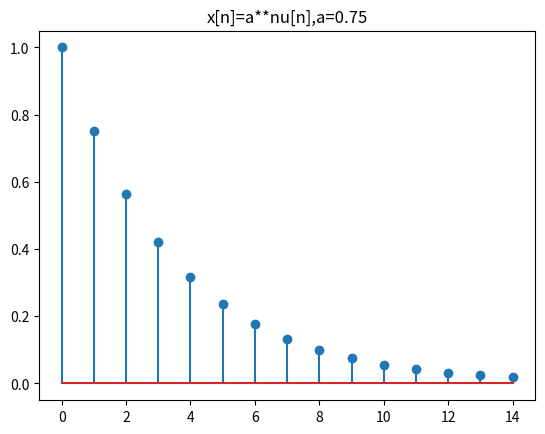

Write Python code to recreate this figure.
import numpy as np
import matplotlib.pyplot as plt

n=np.arange(0,15)
a=0.75
fn=a**n
plt.title(u'x[n]=a**nu[n],a=0.75')
plt.stem(n,fn)
plt.show()
